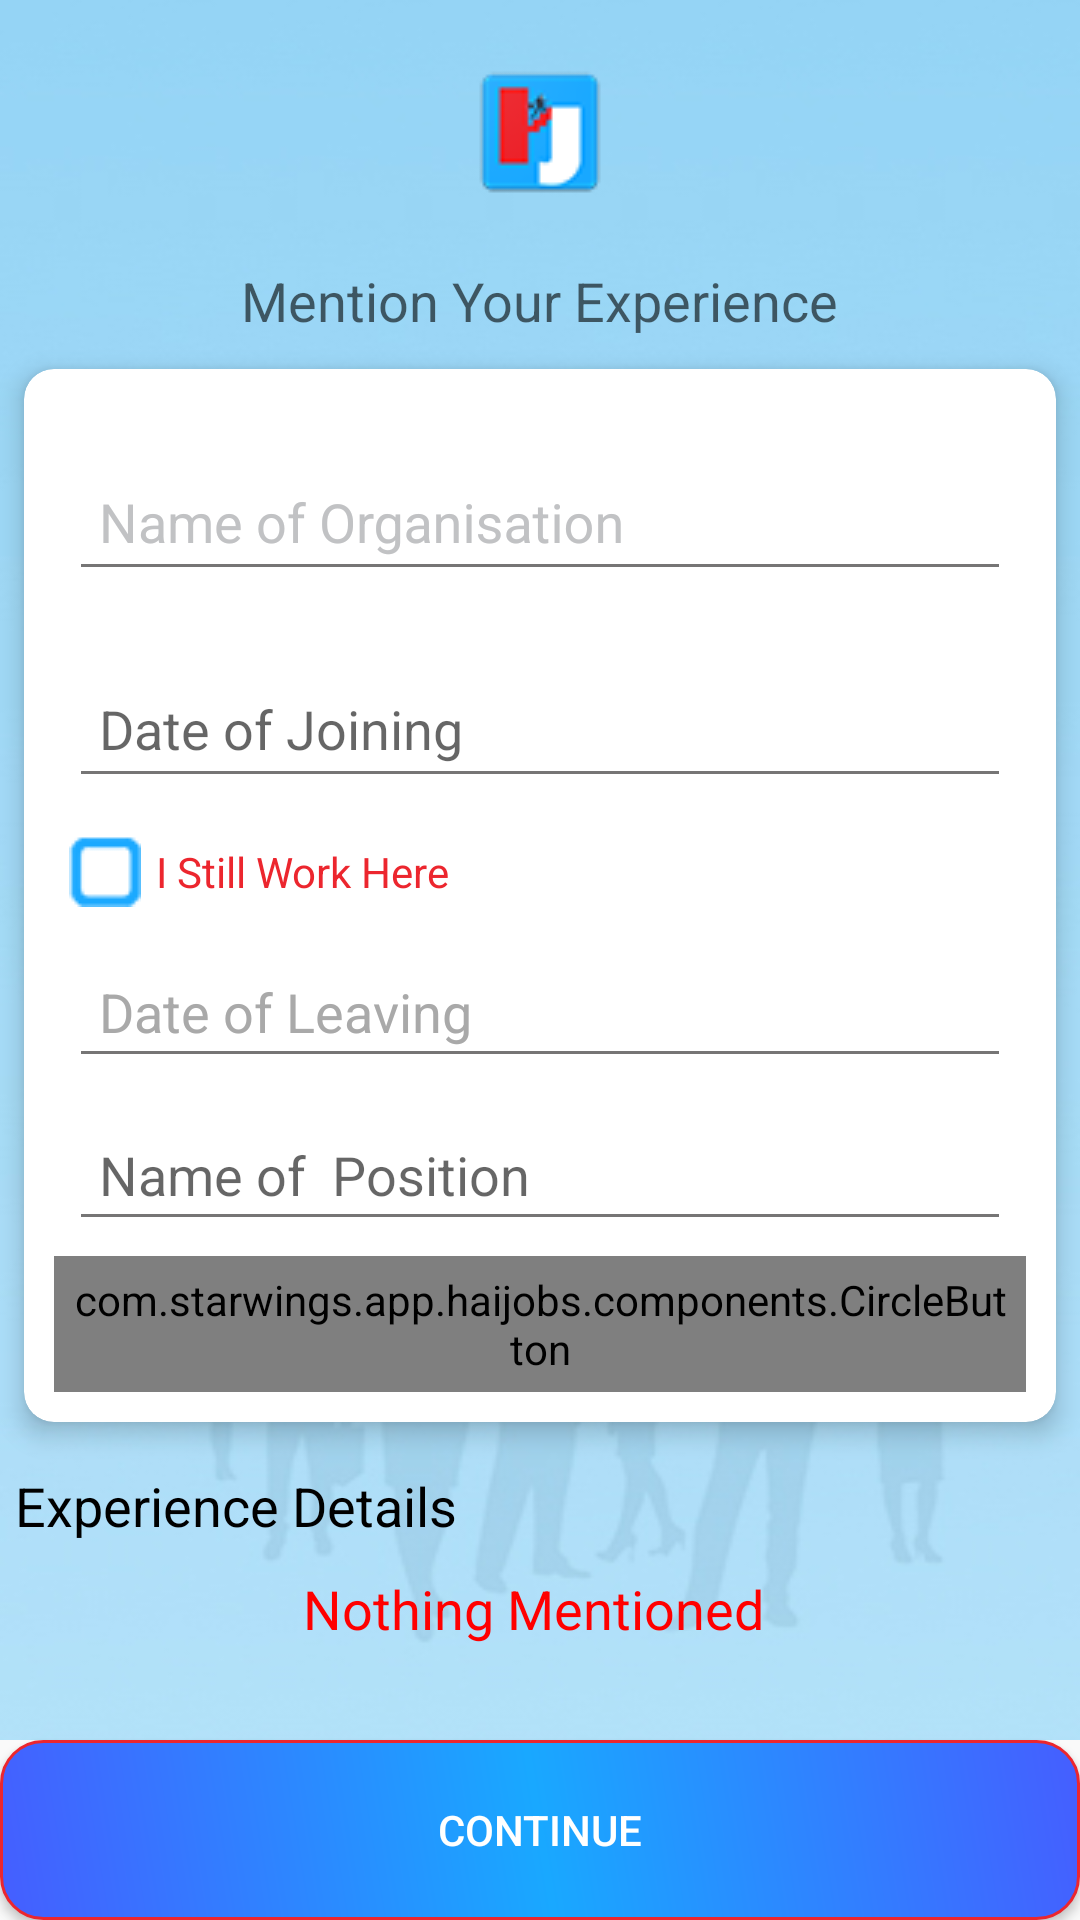

The Android layout XML behind this screen, and the referenced resources:
<!-- AndroidManifest.xml: application theme AppTheme -->
<!-- res/layout/activity_experience_register.xml -->
<?xml version="1.0" encoding="utf-8"?>
<RelativeLayout
    xmlns:android="http://schemas.android.com/apk/res/android"
    xmlns:app="http://schemas.android.com/apk/res-auto"
    android:layout_width="match_parent"
    android:layout_height="match_parent">
    <android.support.v4.widget.NestedScrollView
        android:layout_width="match_parent"
        android:layout_height="wrap_content"
        android:layout_alignParentTop="true"
        android:layout_above="@+id/btnfinish"
        android:fillViewport="true"
        >
        <RelativeLayout
            android:orientation="vertical" android:layout_width="match_parent"
            android:background="@drawable/app_background"
            android:layout_height="match_parent">
            <ImageView
                android:id="@+id/imglogo"
                android:layout_width="wrap_content"
                android:layout_height="wrap_content"
                android:layout_alignParentTop="true"
                android:layout_centerHorizontal="true"
                android:layout_margin="20dp"
                app:srcCompat="@drawable/innerlogo" />
            <TextView
                android:id="@+id/txtHeading"
                android:layout_width="wrap_content"
                android:layout_height="wrap_content"
                android:textAppearance="@style/Base.TextAppearance.AppCompat.Medium"
                android:layout_below="@+id/imglogo"
                android:layout_centerHorizontal="true"
                android:text="Mention Your Experience" />
            <android.support.v7.widget.CardView
                xmlns:card_view="http://schemas.android.com/apk/res-auto"
                android:id="@+id/card_view"
                android:layout_width="match_parent"
                android:layout_height="wrap_content"
                card_view:cardBackgroundColor="@color/white"
                card_view:cardCornerRadius="10dp"
                card_view:cardElevation="5dp"
                android:layout_below="@+id/txtHeading"
                card_view:cardUseCompatPadding="true">

                <LinearLayout
                    android:layout_width="match_parent"
                    android:layout_height="wrap_content"
                    android:orientation="vertical"
                    android:padding="10dp">

                    <android.support.design.widget.TextInputLayout
                        android:id="@+id/input_layout_password"
                        android:layout_width="match_parent"
                        android:layout_height="wrap_content"
                        android:layout_margin="5dp"
                        android:textColorHint="#c1c2c4"
                        app:hintTextAppearance="@style/TextAppearance.App.TextInputLayout">

                        <EditText
                            android:id="@+id/ed_org_name"
                            android:layout_width="match_parent"
                            android:layout_height="wrap_content"
                            android:hint="Name of Organisation"
                            android:padding="10dp"

                            android:theme="@style/EditTextTheme" />

                    </android.support.design.widget.TextInputLayout>


                    <android.support.design.widget.TextInputLayout
                        android:id="@+id/inp_dob"
                        android:layout_width="match_parent"
                        android:layout_height="wrap_content"
                        android:layout_margin="5dp"
                        app:hintTextAppearance="@style/TextAppearance.App.TextInputLayout">

                        <EditText
                            android:id="@+id/input_datefrom"
                            android:layout_width="match_parent"
                            android:layout_height="wrap_content"
                            android:focusable="false"
                            android:hint="Date of Joining"
                            android:padding="10dp"
                            android:textColorHint="#A9A9A9"
                            android:theme="@style/EditTextTheme" />

                    </android.support.design.widget.TextInputLayout>


                    <CheckBox
                        android:id="@+id/chkCurrent"
                        android:layout_width="match_parent"
                        android:layout_height="wrap_content"
                        android:layout_margin="5dp"
                        android:button="@drawable/chk_selector"
                        android:padding="5dp"
                        android:text="I Still Work Here"
                        android:textColor="@color/logocolortwo" />


                    <EditText
                        android:id="@+id/input_dateto"
                        android:layout_width="match_parent"
                        android:layout_height="wrap_content"
                        android:layout_margin="5dp"
                        android:focusable="false"
                        android:hint="Date of Leaving"
                        android:padding="10dp"
                        android:textColorHint="#A9A9A9"
                        android:theme="@style/EditTextTheme" />


                    <EditText
                        android:id="@+id/ed_org_position"
                        android:layout_width="match_parent"
                        android:layout_height="wrap_content"
                        android:layout_margin="5dp"
                        android:hint="Name of  Position"
                        android:padding="10dp"
                        android:theme="@style/EditTextTheme" />




                    <com.starwings.app.haijobs.components.CircleButton
                        android:id="@+id/btnAddExperience"
                        android:layout_width="wrap_content"
                        android:layout_height="wrap_content"
                        android:layout_gravity="center_horizontal"
                        android:background="@null"
                        android:padding="5dp"
                        android:scaleType="fitXY"
                        app:cb_color="@color/white"
                        app:srcCompat="@drawable/ic_add" />


                </LinearLayout>



            </android.support.v7.widget.CardView>



            <TextView
                android:layout_width="match_parent"
                android:layout_height="wrap_content"
                android:layout_margin="5dp"
                android:textColor="#000000"
                android:id="@+id/extitle"
                android:textAppearance="@style/Base.TextAppearance.AppCompat.Medium"
                android:layout_below="@+id/card_view"
                android:text="Experience Details " />
            <TextView
                android:layout_width="match_parent"
                android:layout_height="wrap_content"
                android:layout_margin="5dp"
                android:textColor="#FF0000"
                android:id="@+id/txtinfo"
                android:layout_below="@+id/extitle"
                android:textAppearance="@style/Base.TextAppearance.AppCompat.Medium"
                android:gravity="center_horizontal"
                android:layout_gravity="center_horizontal"
                android:text="Nothing Mentioned " />



            <android.support.v7.widget.RecyclerView
                android:layout_width="match_parent"
                android:layout_margin="5dp"
                android:id="@+id/expList"
                android:layout_below="@+id/extitle"
                android:nestedScrollingEnabled="true"
                android:layout_height="match_parent" />


        </RelativeLayout>
    </android.support.v4.widget.NestedScrollView>

    <Button
        android:layout_width="match_parent"
        android:layout_height="wrap_content"
        android:id="@+id/btnfinish"
        android:text="CONTINUE"
        android:padding="10dp"
        android:background="@drawable/def_btn_selector"
        android:layout_alignParentBottom="true"
        android:textColor="@color/white"
        />

</RelativeLayout>
<!-- resources referenced by this layout -->
<resources>
  <color name="logocolortwo">#ec262e</color>
  <color name="white">#FFFFFF</color>
  <!-- drawable app_background: jpg bitmap (drawable, 53732 bytes) -->
  <!-- drawable chk_selector (drawable) -->
  <?xml version="1.0" encoding="utf-8"?>
  <selector xmlns:android="http://schemas.android.com/apk/res/android">
      <item android:drawable="@drawable/chk_checked" android:state_checked="true"/>
      <item android:drawable="@drawable/chk_unchecked" android:state_checked="false"/>
  </selector>
  <!-- drawable def_btn_selector (drawable) -->
  <?xml version="1.0" encoding="utf-8"?>
  <shape xmlns:android="http://schemas.android.com/apk/res/android" android:shape="rectangle" >
      <corners
          android:radius="14dp"
          />
      <gradient
          android:angle="45"
          android:centerX="50%"
          android:centerColor="#19a8ff"
          android:startColor="#455EFF"
          android:endColor="#455EFF"
          android:type="linear"
          />
      <padding
          android:left="0dp"
          android:top="0dp"
          android:right="0dp"
          android:bottom="0dp"
          />
      <size
          android:width="270dp"
          android:height="60dp"
          />
      <stroke
          android:width="1dp"
          android:color="#ec262e"
          />
  </shape>
  <!-- drawable ic_add (drawable) -->
  <vector android:height="32dp" android:viewportHeight="489.8"
      android:viewportWidth="489.8" android:width="32dp" xmlns:android="http://schemas.android.com/apk/res/android">
      <path android:fillColor="#ec262e" android:pathData="M438.2,0H51.6C23.1,0 0,23.2 0,51.6v386.6c0,28.5 23.2,51.6 51.6,51.6h386.6c28.5,0 51.6,-23.2 51.6,-51.6V51.6C489.8,23.2 466.6,0 438.2,0zM465.3,438.2c0,14.9 -12.2,27.1 -27.1,27.1H51.6c-14.9,0 -27.1,-12.2 -27.1,-27.1V51.6c0,-14.9 12.2,-27.1 27.1,-27.1h386.6c14.9,0 27.1,12.2 27.1,27.1V438.2z"/>
      <path android:fillColor="#ec262e" android:pathData="M337.4,232.7h-80.3v-80.3c0,-6.8 -5.5,-12.3 -12.3,-12.3s-12.3,5.5 -12.3,12.3v80.3h-80.3c-6.8,0 -12.3,5.5 -12.3,12.2c0,6.8 5.5,12.3 12.3,12.3h80.3v80.3c0,6.8 5.5,12.3 12.3,12.3s12.3,-5.5 12.3,-12.3v-80.3h80.3c6.8,0 12.3,-5.5 12.3,-12.3C349.7,238.1 344.2,232.7 337.4,232.7z"/>
  </vector>
  <!-- drawable innerlogo: png bitmap (drawable, 17253 bytes) -->
  <style name="EditTextTheme" parent="AppTheme">
          <item name="colorControlNormal">@color/colorAccent</item>
          <item name="colorControlActivated">@color/colorPrimary</item>
          <item name="colorControlHighlight">@color/colorPrimary</item>
      </style>
  <style name="TextAppearance.App.TextInputLayout" parent="@android:style/TextAppearance">
      <item name="android:textColor">@color/colorPrimary</item>
      <item name="colorControlNormal">#c5c5c5</item>
      <item name="colorControlActivated">@color/colorPrimary</item>
      <item name="colorControlHighlight">@color/colorPrimary</item>
  
      </style>
  <style name="AppTheme" parent="Theme.AppCompat.Light.DarkActionBar">
          
          <item name="colorPrimary">@color/colorPrimary</item>
          <item name="colorPrimaryDark">@color/colorPrimaryDark</item>
          <item name="colorAccent">@color/colorAccent</item>
      </style>
  <!-- drawable chk_checked: png bitmap (drawable, 15823 bytes) -->
  <!-- drawable chk_unchecked: png bitmap (drawable, 15647 bytes) -->
  <color name="colorAccent">#767575</color>
  <color name="colorPrimary">#19a8ff</color>
  <color name="colorPrimaryDark">#08a8ff</color>
</resources>
